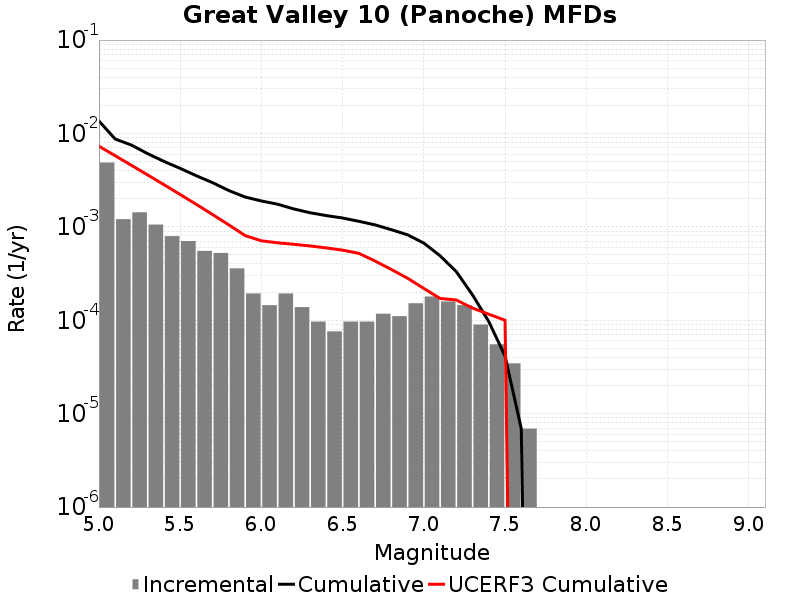

Data behind this chart, as committed beside it:
Magnitude, Incremental Rate, Cumulative Rate, UCERF3 Cumulative Rate
5.05, 0.004878, 0.0136, 0.007302
5.15, 0.001209, 0.00872, 0.005774
5.25, 0.00143, 0.00751, 0.00456
5.35, 0.001057, 0.00608, 0.003595
5.45, 7.945695E-4, 0.005023, 0.002829
5.55, 7.047486E-4, 0.004228, 0.002221
5.65, 5.5274396E-4, 0.003524, 0.001737
5.75, 5.251068E-4, 0.002971, 0.001354
5.85, 3.592836E-4, 0.002446, 0.001049
5.95, 1.934604E-4, 0.002087, 8.0629066E-4
6.05, 1.450953E-4, 0.001893, 7.0931535E-4
6.15, 1.934604E-4, 0.001748, 6.7495287E-4
6.25, 1.3818599E-4, 0.001555, 6.504882E-4
6.35, 9.67302E-5, 0.001416, 6.2470144E-4
6.45, 7.6002296E-5, 0.00132, 5.950116E-4
6.55, 9.67302E-5, 0.001244, 5.633104E-4
6.65, 9.67302E-5, 0.001147, 5.203517E-4
6.75, 1.174581E-4, 0.00105, 4.307411E-4
6.85, 1.105488E-4, 9.327555E-4, 3.498655E-4
6.95, 1.5200459E-4, 8.2220667E-4, 2.8174874E-4
7.05, 1.796418E-4, 6.702021E-4, 2.1913668E-4
7.15, 1.589139E-4, 4.905603E-4, 1.7129784E-4
7.25, 1.450953E-4, 3.3164638E-4, 1.6477573E-4
7.35, 8.98209E-5, 1.865511E-4, 1.3498664E-4
7.45, 5.52744E-5, 9.67302E-5, 1.1608019E-4
7.55, 3.4546498E-5, 4.1455798E-5, 1.0001791E-4
7.65, 6.9093E-6, 6.9093E-6, 0.0
7.75, 0.0, 0.0, 0.0
7.85, 0.0, 0.0, 0.0
7.95, 0.0, 0.0, 0.0
8.05, 0.0, 0.0, 0.0
8.15, 0.0, 0.0, 0.0
8.25, 0.0, 0.0, 0.0
8.35, 0.0, 0.0, 0.0
8.45, 0.0, 0.0, 0.0
8.55, 0.0, 0.0, 0.0
8.65, 0.0, 0.0, 0.0
8.75, 0.0, 0.0, 0.0
8.85, 0.0, 0.0, 0.0
8.95, 0.0, 0.0, 0.0
9.05, 0.0, 0.0, 0.0
